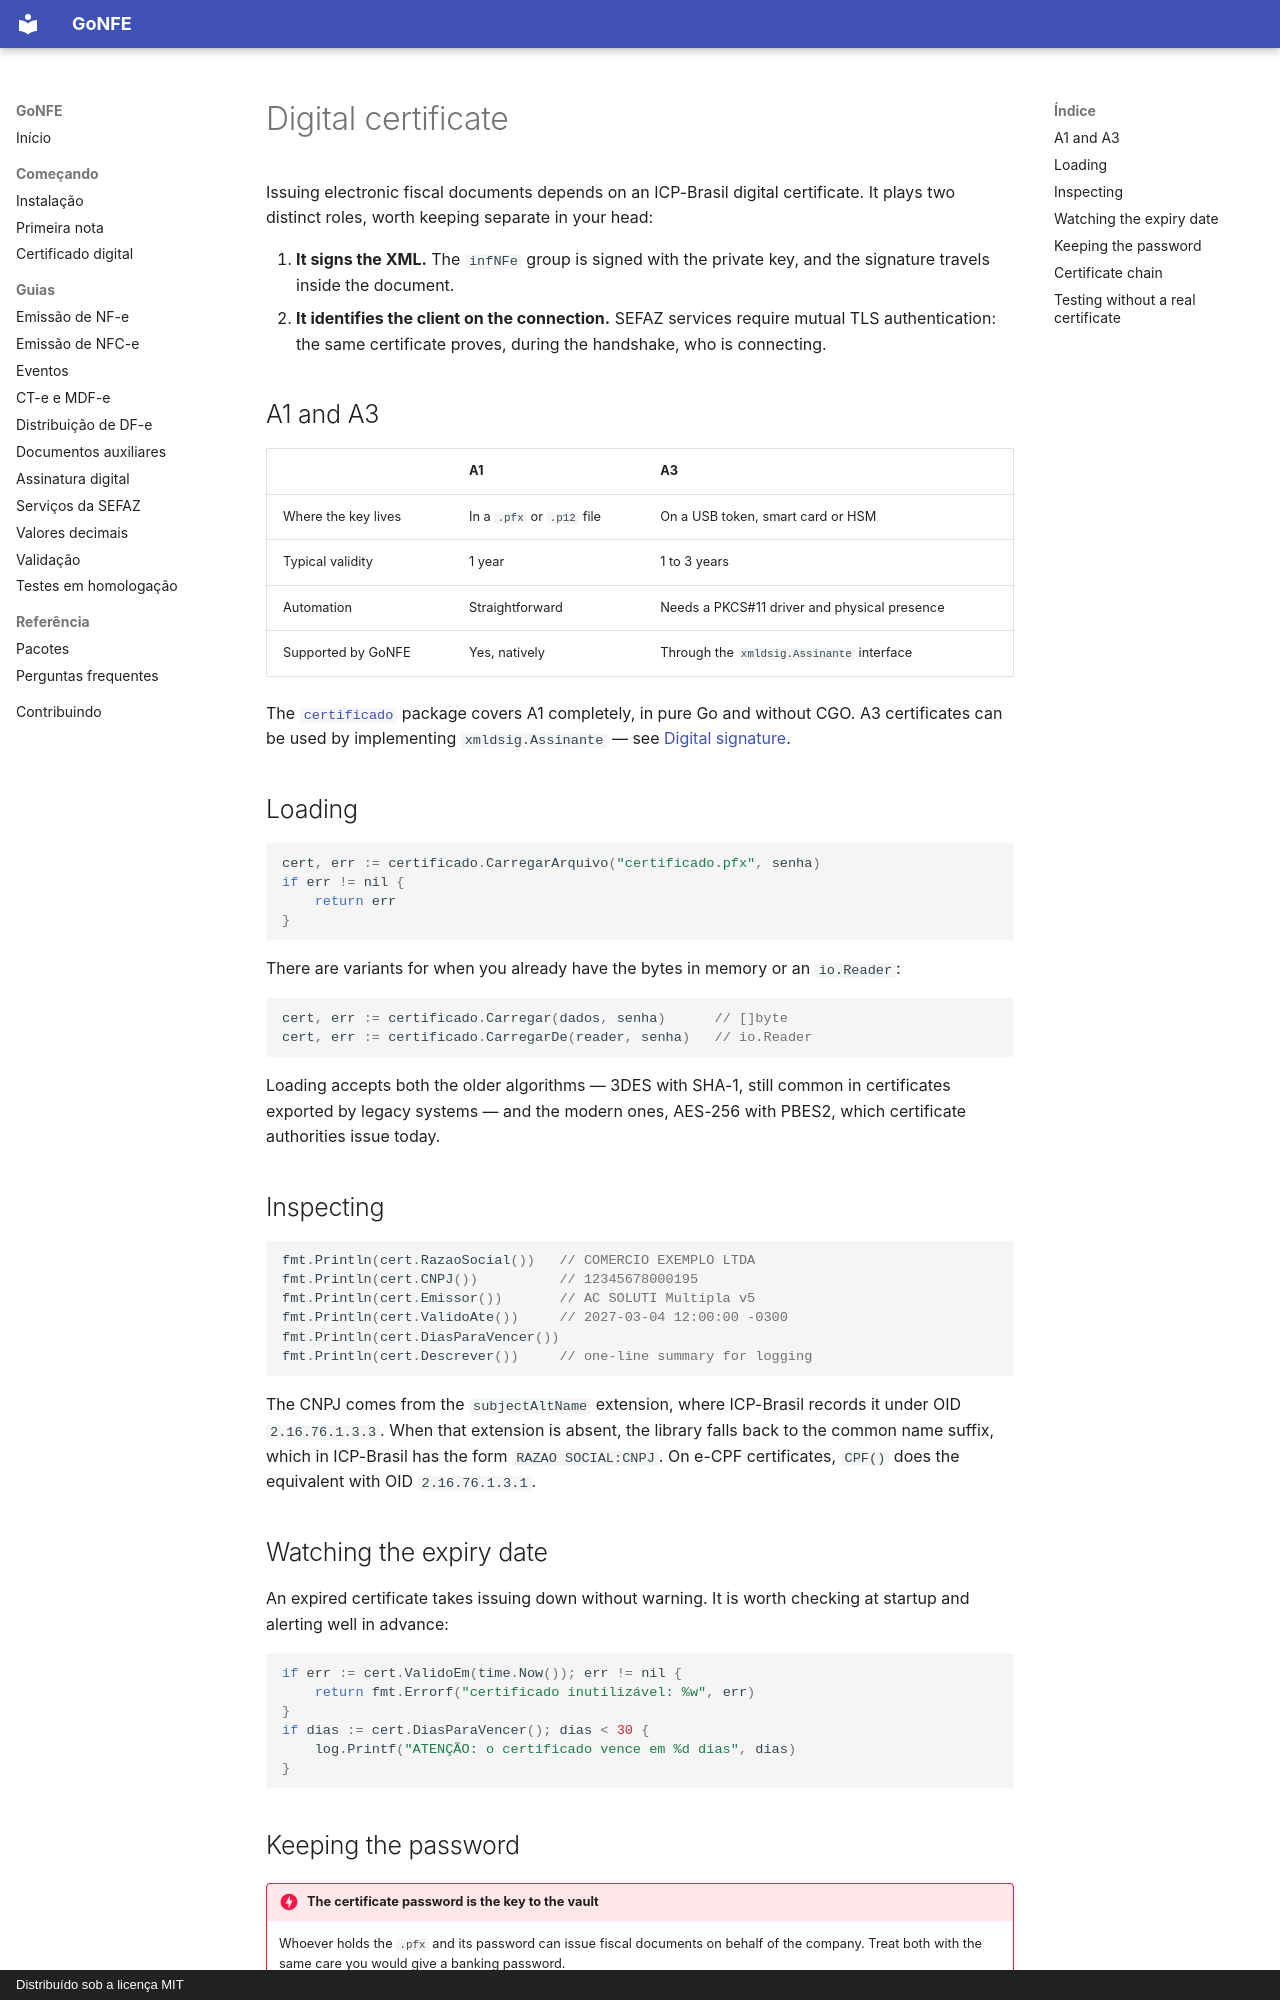

repository: sisgt-sistemas/gonfe · page: certificado.en/index.html · generator: mkdocs · copyright: Distribuído sob a licença MIT

# Digital certificate

Issuing electronic fiscal documents depends on an ICP-Brasil digital
certificate. It plays two distinct roles, worth keeping separate in your head:

1. **It signs the XML.** The `infNFe` group is signed with the private key, and
   the signature travels inside the document.
2. **It identifies the client on the connection.** SEFAZ services require mutual
   TLS authentication: the same certificate proves, during the handshake, who is
   connecting.

## A1 and A3

| | A1 | A3 |
| --- | --- | --- |
| Where the key lives | In a `.pfx` or `.p12` file | On a USB token, smart card or HSM |
| Typical validity | 1 year | 1 to 3 years |
| Automation | Straightforward | Needs a PKCS#11 driver and physical presence |
| Supported by GoNFE | Yes, natively | Through the `xmldsig.Assinante` interface |

The [`certificado`](https://pkg.go.dev/github.com/sisgt-sistemas/gonfe/certificado)
package covers A1 completely, in pure Go and without CGO. A3 certificates can be
used by implementing `xmldsig.Assinante` — see
[Digital signature](assinatura.md#a3-hsm-e-assinatura-remota).

## Loading

```go
cert, err := certificado.CarregarArquivo("certificado.pfx", senha)
if err != nil {
    return err
}
```

There are variants for when you already have the bytes in memory or an
`io.Reader`:

```go
cert, err := certificado.Carregar(dados, senha)      // []byte
cert, err := certificado.CarregarDe(reader, senha)   // io.Reader
```

Loading accepts both the older algorithms — 3DES with SHA-1, still common in
certificates exported by legacy systems — and the modern ones, AES-256 with
PBES2, which certificate authorities issue today.

## Inspecting

```go
fmt.Println(cert.RazaoSocial())   // COMERCIO EXEMPLO LTDA
fmt.Println(cert.CNPJ())          // 12345678000195
fmt.Println(cert.Emissor())       // AC SOLUTI Multipla v5
fmt.Println(cert.ValidoAte())     // 2027-03-04 12:00:00 -0300
fmt.Println(cert.DiasParaVencer())
fmt.Println(cert.Descrever())     // one-line summary for logging
```

The CNPJ comes from the `subjectAltName` extension, where ICP-Brasil records it
under OID `2.16.76.1.3.3`. When that extension is absent, the library falls back
to the common name suffix, which in ICP-Brasil has the form
`RAZAO SOCIAL:CNPJ`. On e-CPF certificates, `CPF()` does the equivalent with OID
`2.16.76.1.3.1`.

## Watching the expiry date

An expired certificate takes issuing down without warning. It is worth checking
at startup and alerting well in advance:

```go
if err := cert.ValidoEm(time.Now()); err != nil {
    return fmt.Errorf("certificado inutilizável: %w", err)
}
if dias := cert.DiasParaVencer(); dias < 30 {
    log.Printf("ATENÇÃO: o certificado vence em %d dias", dias)
}
```
